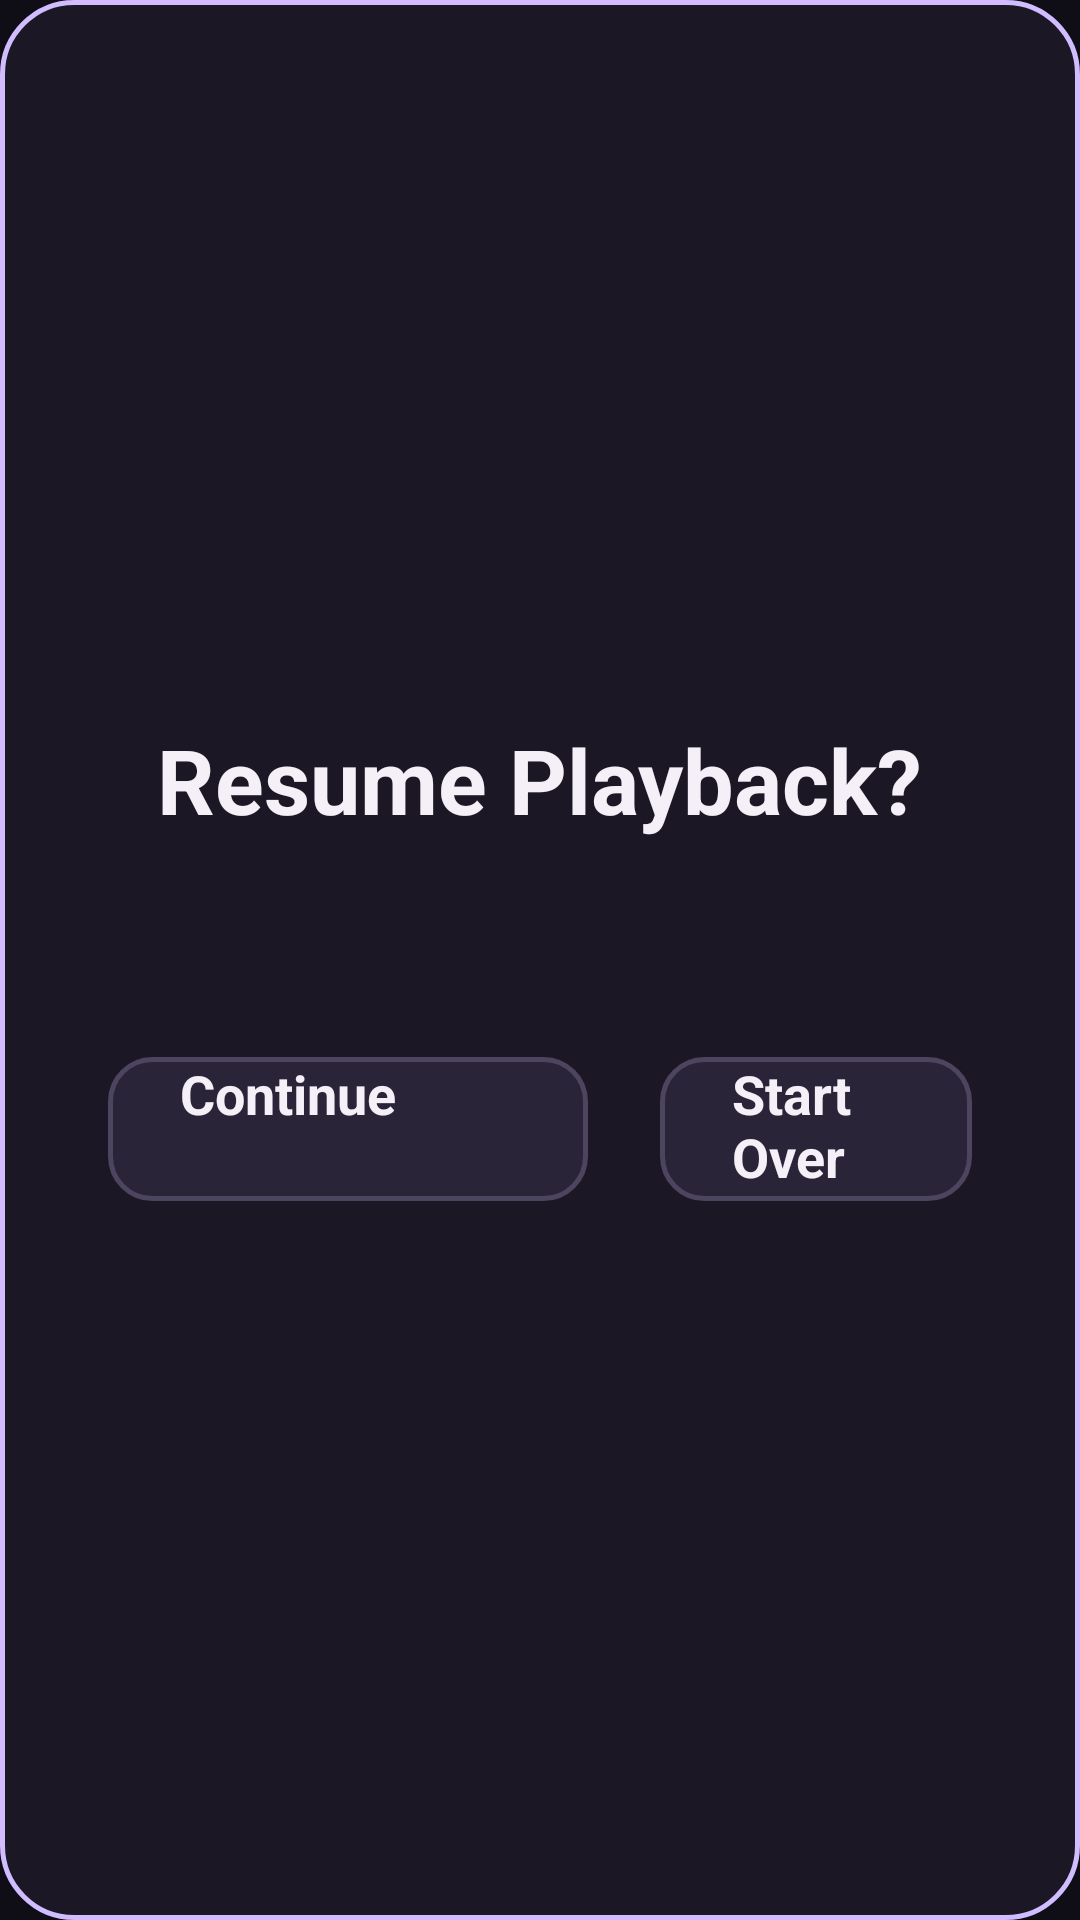

Write the Android layout XML for this screen, with the resource values it uses.
<!-- AndroidManifest.xml: application theme Theme.TvApp -->
<!-- res/layout/tv_resume_dialog.xml -->
<?xml version="1.0" encoding="utf-8"?>
<LinearLayout xmlns:android="http://schemas.android.com/apk/res/android"
    android:layout_width="600dp"
    android:layout_height="wrap_content"
    android:orientation="vertical"
    android:background="@drawable/dialog_rounded_bg"
    android:padding="36dp"
    android:gravity="center">

    <TextView
        android:id="@+id/dialog_title"
        android:layout_width="wrap_content"
        android:layout_height="wrap_content"
        android:text="Resume Playback?"
        android:textSize="30sp"
        android:textColor="@color/text_bright"
        android:textStyle="bold"
        android:layout_marginBottom="16dp" />

    <TextView
        android:id="@+id/dialog_message"
        android:layout_width="wrap_content"
        android:layout_height="wrap_content"
        android:textSize="18sp"
        android:textColor="@color/text_muted"
        android:gravity="center"
        android:layout_marginBottom="32dp" />

    <LinearLayout
        android:layout_width="match_parent"
        android:layout_height="wrap_content"
        android:orientation="horizontal"
        android:gravity="center">

        <Button
            android:id="@+id/btn_continue"
            android:layout_width="wrap_content"
            android:layout_height="48dp"
            android:minWidth="160dp"
            android:text="Continue"
            android:background="@drawable/dialog_btn_bg"
            android:textColor="@color/dialog_btn_text_color"
            android:textSize="18sp"
            android:textStyle="bold"
            android:paddingStart="24dp"
            android:paddingEnd="24dp"
            android:layout_marginEnd="24dp"
            android:focusable="true"
            android:focusableInTouchMode="true"/>

        <Button
            android:id="@+id/btn_start_over"
            android:layout_width="wrap_content"
            android:layout_height="48dp"
            android:minWidth="160dp"
            android:text="Start Over"
            android:background="@drawable/dialog_btn_bg"
            android:textColor="@color/dialog_btn_text_color"
            android:textSize="18sp"
            android:textStyle="bold"
            android:paddingStart="24dp"
            android:paddingEnd="24dp"
            android:focusable="true"
            android:focusableInTouchMode="true"/>

    </LinearLayout>

</LinearLayout>
<!-- resources referenced by this layout -->
<resources>
  <color name="text_bright">#F5EFF7</color>
  <color name="text_muted">#A8A2B2</color>
  <!-- drawable dialog_btn_bg (drawable) -->
  <?xml version="1.0" encoding="utf-8"?>
  <selector xmlns:android="http://schemas.android.com/apk/res/android">
      
      <item android:state_focused="true">
          <shape android:shape="rectangle">
              <solid android:color="@color/focus_glow" />
              <corners android:radius="14dp" />
              <stroke android:width="2dp" android:color="@color/focus_stroke" />
          </shape>
      </item>
      
      <item>
          <shape android:shape="rectangle">
              <solid android:color="#2A2438" />
              <stroke android:width="1.5dp" android:color="#4D4460" />
              <corners android:radius="14dp" />
          </shape>
      </item>
  </selector>
  <!-- drawable dialog_rounded_bg (drawable) -->
  <?xml version="1.0" encoding="utf-8"?>
  <shape xmlns:android="http://schemas.android.com/apk/res/android"
      android:shape="rectangle">
      <solid android:color="@color/card_background" />
      <corners android:radius="24dp" />
      <stroke android:width="1.5dp" android:color="@color/focus_stroke" />
  </shape>
  <style name="Theme.TvApp" parent="Theme.Leanback">
          <item name="android:windowBackground">@color/default_background</item>
          <item name="colorPrimary">@color/primary_color</item>
          <item name="colorAccent">@color/accent_color</item>
          <item name="defaultBrandColor">@color/accent_color</item>
          <item name="searchOrbColor">@color/accent_color</item>
      </style>
  <color name="focus_glow">#EADDFF</color>
  <color name="focus_stroke">#D0BCFF</color>
  <color name="card_background">#1B1724</color>
  <color name="default_background">#0F0D15</color>
  <color name="primary_color">#6750A4</color>
  <color name="accent_color">#7C4DFF</color>
</resources>
